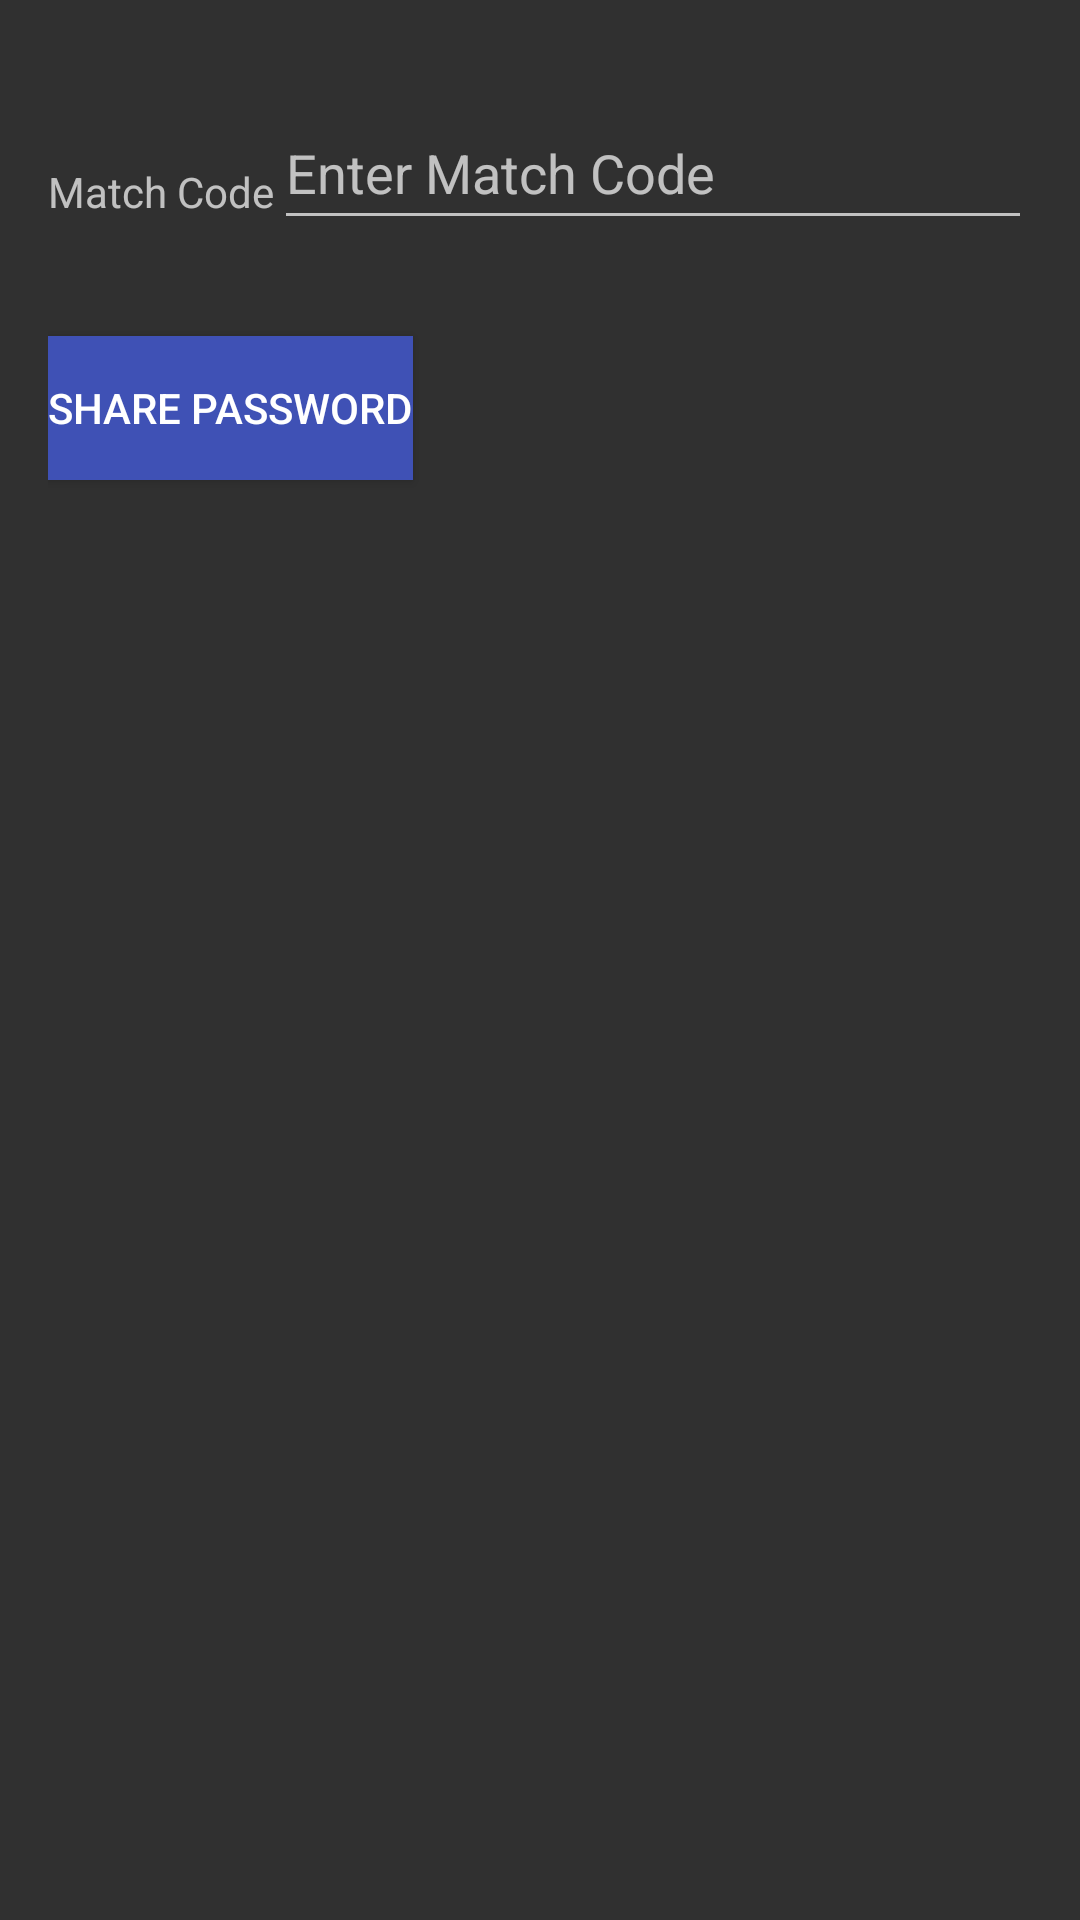

The Android layout XML behind this screen, and the referenced resources:
<!-- AndroidManifest.xml: activity theme Theme.AppCompat -->
<!-- res/layout/activity_quickshare.xml -->
<?xml version="1.0" encoding="utf-8"?>
<LinearLayout xmlns:android="http://schemas.android.com/apk/res/android"
    xmlns:app="http://schemas.android.com/apk/res-auto"
    android:layout_width="match_parent"
    android:layout_height="match_parent"
    android:orientation="vertical"
    android:padding="16dp">

    <LinearLayout
        android:layout_width="match_parent"
        android:layout_height="wrap_content"
        android:orientation="horizontal"
        android:layout_marginTop="16dp">

        <TextView
            android:id="@+id/matchCodeLabel"
            android:layout_width="wrap_content"
            android:layout_height="wrap_content"
            android:layout_gravity="center_vertical"
            android:text="Match Code" />

        <EditText
            android:id="@+id/matchCodeInput"
            android:layout_width="match_parent"
            android:layout_height="48dp"
            android:layout_marginBottom="16dp"
            android:autofillHints=""
            android:hint="Enter Match Code"
            android:inputType="text" />

        <EditText
            android:id="@+id/confirmPasswordEditText"
            android:layout_width="match_parent"
            android:layout_height="wrap_content"
            android:hint="Confirm password"
            android:inputType="textPassword"
            android:layout_below="@id/passwordEditText"
            android:layout_marginBottom="16dp" />
    </LinearLayout>

    <Button
        android:id="@+id/beginWaitingButton"
        android:layout_width="wrap_content"
        android:layout_height="wrap_content"
        android:text="Share Password"
        android:layout_marginTop="16dp"
        android:background="@color/colorPrimary"
        />

    <TextView
        android:id="@+id/sharedPasswordText"
        android:layout_width="wrap_content"
        android:layout_height="wrap_content"
        android:text="Password shared successfully!"
        android:visibility="gone"
        android:layout_marginTop="16dp" />
    <Button
        android:id="@+id/copyPassword_button"
        android:layout_width="wrap_content"
        android:layout_height="wrap_content"
        android:background="@color/colorPrimary"
        android:drawable="@android:drawable/ic_menu_delete"
        android:drawablePadding="8dp"
        android:focusable="false"
        android:padding="8dp"
        android:text="Copy Password"
        android:visibility="gone" />

</LinearLayout>
<!-- resources referenced by this layout -->
<resources>
  <color name="colorPrimary">#3F51B5</color>
</resources>
